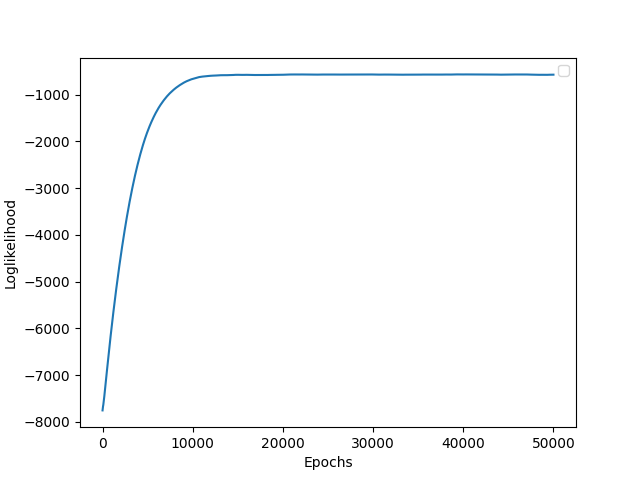

The table this chart was drawn from, first rows:
, loglik
0, -7755
1, -7753
2, -7751
3, -7748
4, -7746
5, -7744
6, -7742
7, -7740
8, -7738
9, -7736
10, -7734
11, -7732
12, -7730
13, -7728
14, -7726
15, -7724
16, -7722
17, -7720
18, -7717
19, -7715
20, -7713
21, -7711
22, -7709
23, -7707
24, -7705
25, -7703
26, -7701
27, -7699
28, -7697
29, -7695
30, -7693
31, -7691
32, -7689
33, -7687
34, -7685
35, -7682
36, -7680
37, -7678
38, -7676
39, -7676
40, -7676
41, -7675
42, -7675
43, -7674
44, -7674
45, -7673
46, -7673
47, -7672
48, -7672
49, -7671
50, -7670
51, -7670
52, -7669
53, -7668
54, -7668
55, -7667
56, -7666
57, -7665
58, -7665
59, -7664
... 49,940 more rows
